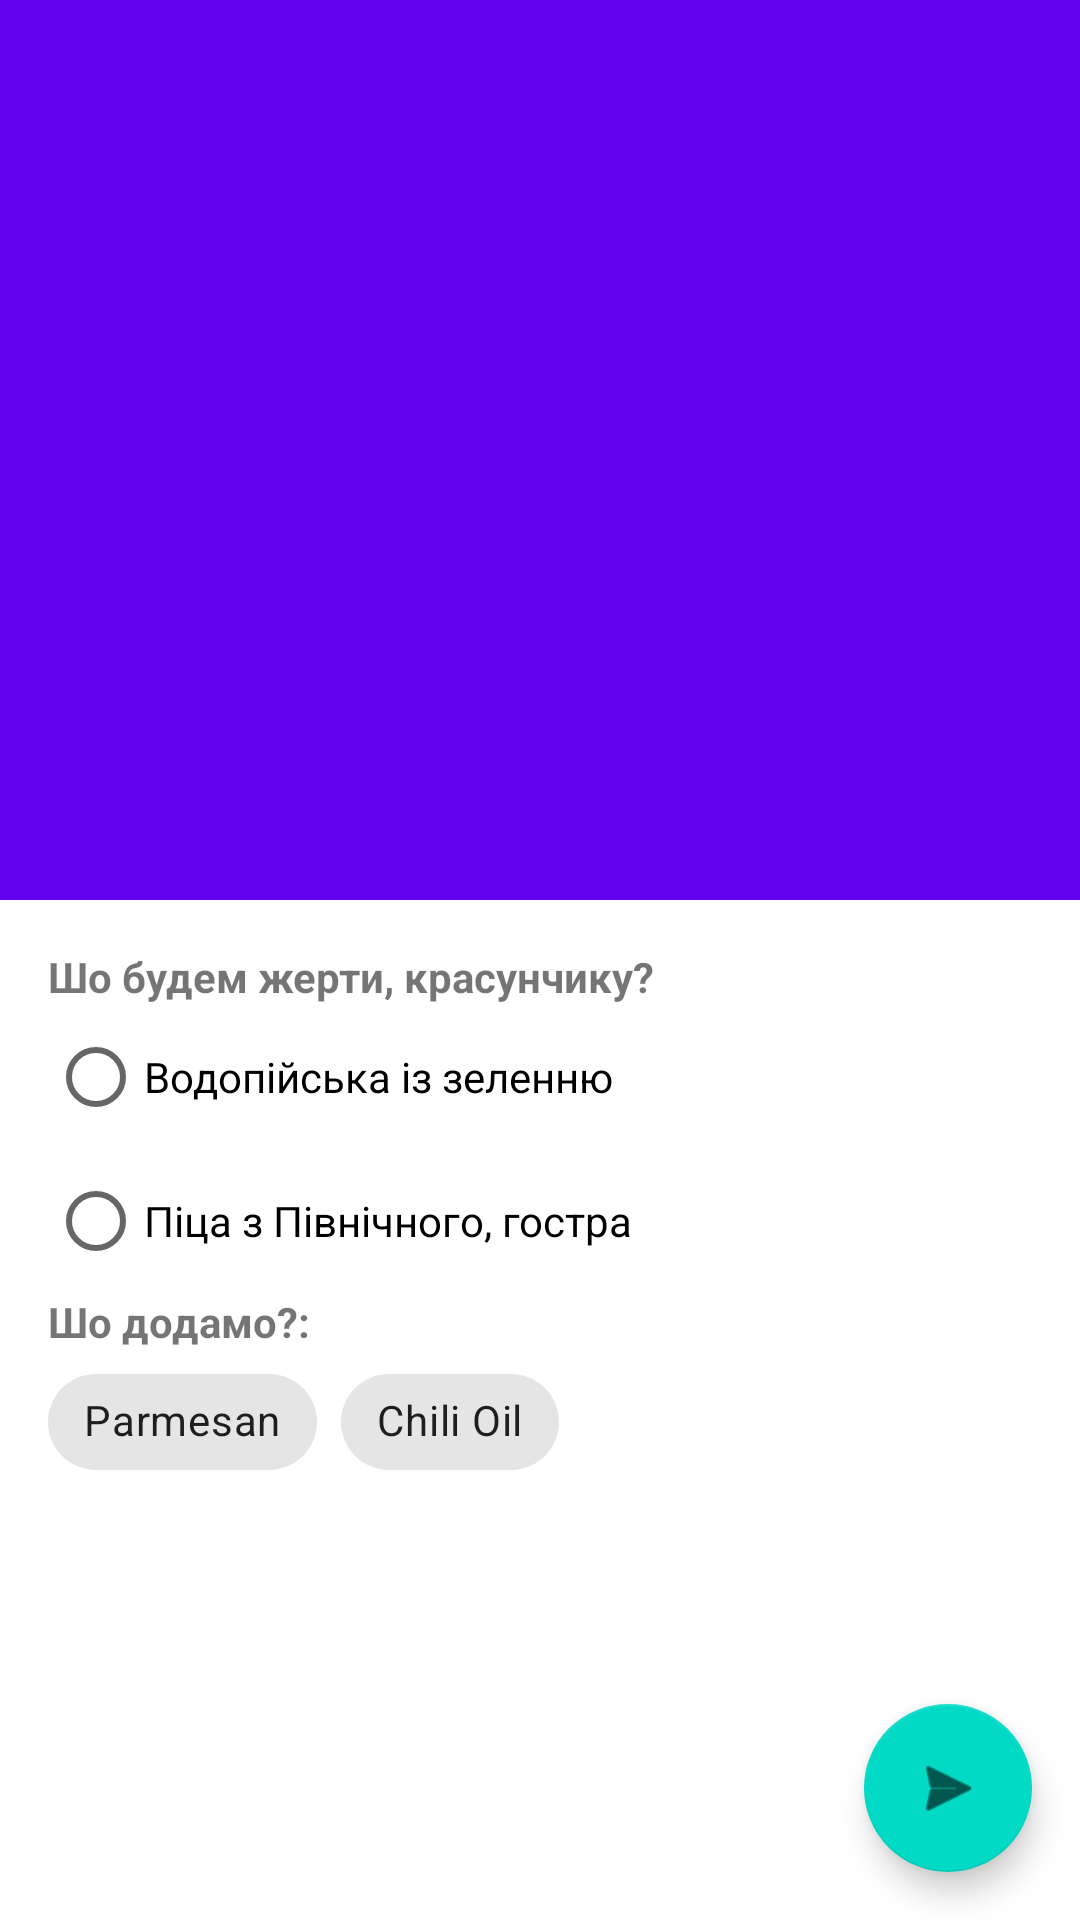

Android layout source for this screen:
<!-- AndroidManifest.xml: application theme Theme.BitsAndPizzas -->
<!-- res/layout/fragment_order.xml -->
<?xml version="1.0" encoding="utf-8"?>
<androidx.coordinatorlayout.widget.CoordinatorLayout xmlns:android="http://schemas.android.com/apk/res/android"
    xmlns:app="http://schemas.android.com/apk/res-auto"
    xmlns:tools="http://schemas.android.com/tools"
    android:layout_width="match_parent"
    android:layout_height="match_parent"
    tools:context=".OrderFragment">

    <com.google.android.material.appbar.AppBarLayout
        android:layout_width="match_parent"
        android:layout_height="wrap_content"
        android:theme="@style/ThemeOverlay.MaterialComponents.Dark.ActionBar">

        <com.google.android.material.appbar.CollapsingToolbarLayout
            android:layout_width="match_parent"
            android:layout_height="300dp"
            app:contentScrim="?attr/colorPrimary"
            app:layout_scrollFlags="scroll|exitUntilCollapsed">

            <ImageView
                android:layout_width="match_parent"
                android:layout_height="match_parent"
                android:scaleType="centerCrop"
                android:src="@drawable/restaurant"
                app:layout_collapseMode="parallax" />

            <com.google.android.material.appbar.MaterialToolbar
                android:id="@+id/toolbar"
                android:layout_width="match_parent"
                android:layout_height="?attr/actionBarSize"
                app:layout_collapseMode="pin" />
        </com.google.android.material.appbar.CollapsingToolbarLayout>
    </com.google.android.material.appbar.AppBarLayout>

    <androidx.core.widget.NestedScrollView
        android:layout_width="match_parent"
        android:layout_height="match_parent"
        app:layout_behavior="@string/appbar_scrolling_view_behavior">

        <LinearLayout
            android:layout_width="match_parent"
            android:layout_height="match_parent"
            android:orientation="vertical"
            android:padding="16dp">

            <TextView
                android:layout_width="wrap_content"
                android:layout_height="wrap_content"
                android:text="@string/Greeting_text_text_view"
                android:textStyle="bold"/>

            <RadioGroup
                android:id="@+id/pizza_group"
                android:layout_width="wrap_content"
                android:layout_height="wrap_content">

                <RadioButton
                    android:id="@+id/radio_diavolo"
                    android:layout_width="wrap_content"
                    android:layout_height="wrap_content"
                    android:text="@string/pizza_type_1" />

                <RadioButton
                    android:id="@+id/radio_funghi"
                    android:layout_width="wrap_content"
                    android:layout_height="wrap_content"
                    android:text="@string/pizza_type_2" />
            </RadioGroup>

            <TextView
                android:layout_width="wrap_content"
                android:layout_height="wrap_content"
                android:text="@string/extras_text"
                android:textStyle="bold"/>


            <com.google.android.material.chip.ChipGroup
                android:layout_width="wrap_content"
                android:layout_height="wrap_content">

                <com.google.android.material.chip.Chip
                    android:id="@+id/parmesan"
                    style="@style/Widget.MaterialComponents.Chip.Choice"
                    android:layout_width="wrap_content"
                    android:layout_height="wrap_content"
                    android:text="Parmesan" />

                <com.google.android.material.chip.Chip
                    android:id="@+id/chili_oil"
                    style="@style/Widget.MaterialComponents.Chip.Choice"
                    android:layout_width="wrap_content"
                    android:layout_height="wrap_content"
                    android:text="Chili Oil" />
            </com.google.android.material.chip.ChipGroup>
        </LinearLayout>
    </androidx.core.widget.NestedScrollView>

    <com.google.android.material.floatingactionbutton.FloatingActionButton
        android:id="@+id/fab"
        android:layout_width="wrap_content"
        android:layout_height="wrap_content"
        android:layout_gravity="bottom|end"
        android:layout_margin="16dp"
        android:src="@android:drawable/ic_menu_send" />


</androidx.coordinatorlayout.widget.CoordinatorLayout>
<!-- resources referenced by this layout -->
<resources>
  <string name="Greeting_text_text_view">Шо будем жерти, красунчику?</string>
  <string name="extras_text">Шо додамо?:</string>
  <string name="pizza_type_1">Водопійська із зеленню</string>
  <string name="pizza_type_2">Піца з Північного, гостра</string>
  <style name="Theme.BitsAndPizzas" parent="Theme.MaterialComponents.DayNight.NoActionBar">
  
          
          <item name="colorPrimary">@color/purple_500</item>
          <item name="colorPrimaryVariant">@color/purple_700</item>
          <item name="colorOnPrimary">@color/white</item>
          
          <item name="colorSecondary">@color/teal_200</item>
          <item name="colorSecondaryVariant">@color/teal_700</item>
          <item name="colorOnSecondary">@color/black</item>
          
          <item name="android:statusBarColor" tools:targetApi="l">?attr/colorPrimaryVariant</item>
          
      </style>
  <!-- not gathered from this repository: default colours our renderer supplied (Android Studio template values) -->
  <color name="purple_500">#FF6200EE</color>
  <color name="purple_700">#FF3700B3</color>
  <color name="teal_200">#FF03DAC5</color>
  <color name="teal_700">#FF018786</color>
  <color name="black">#FF000000</color>
  <color name="white">#FFFFFFFF</color>
</resources>
